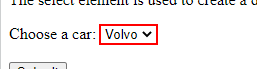
Workflow: Main

Step 1: find the drop-down 'cars'
